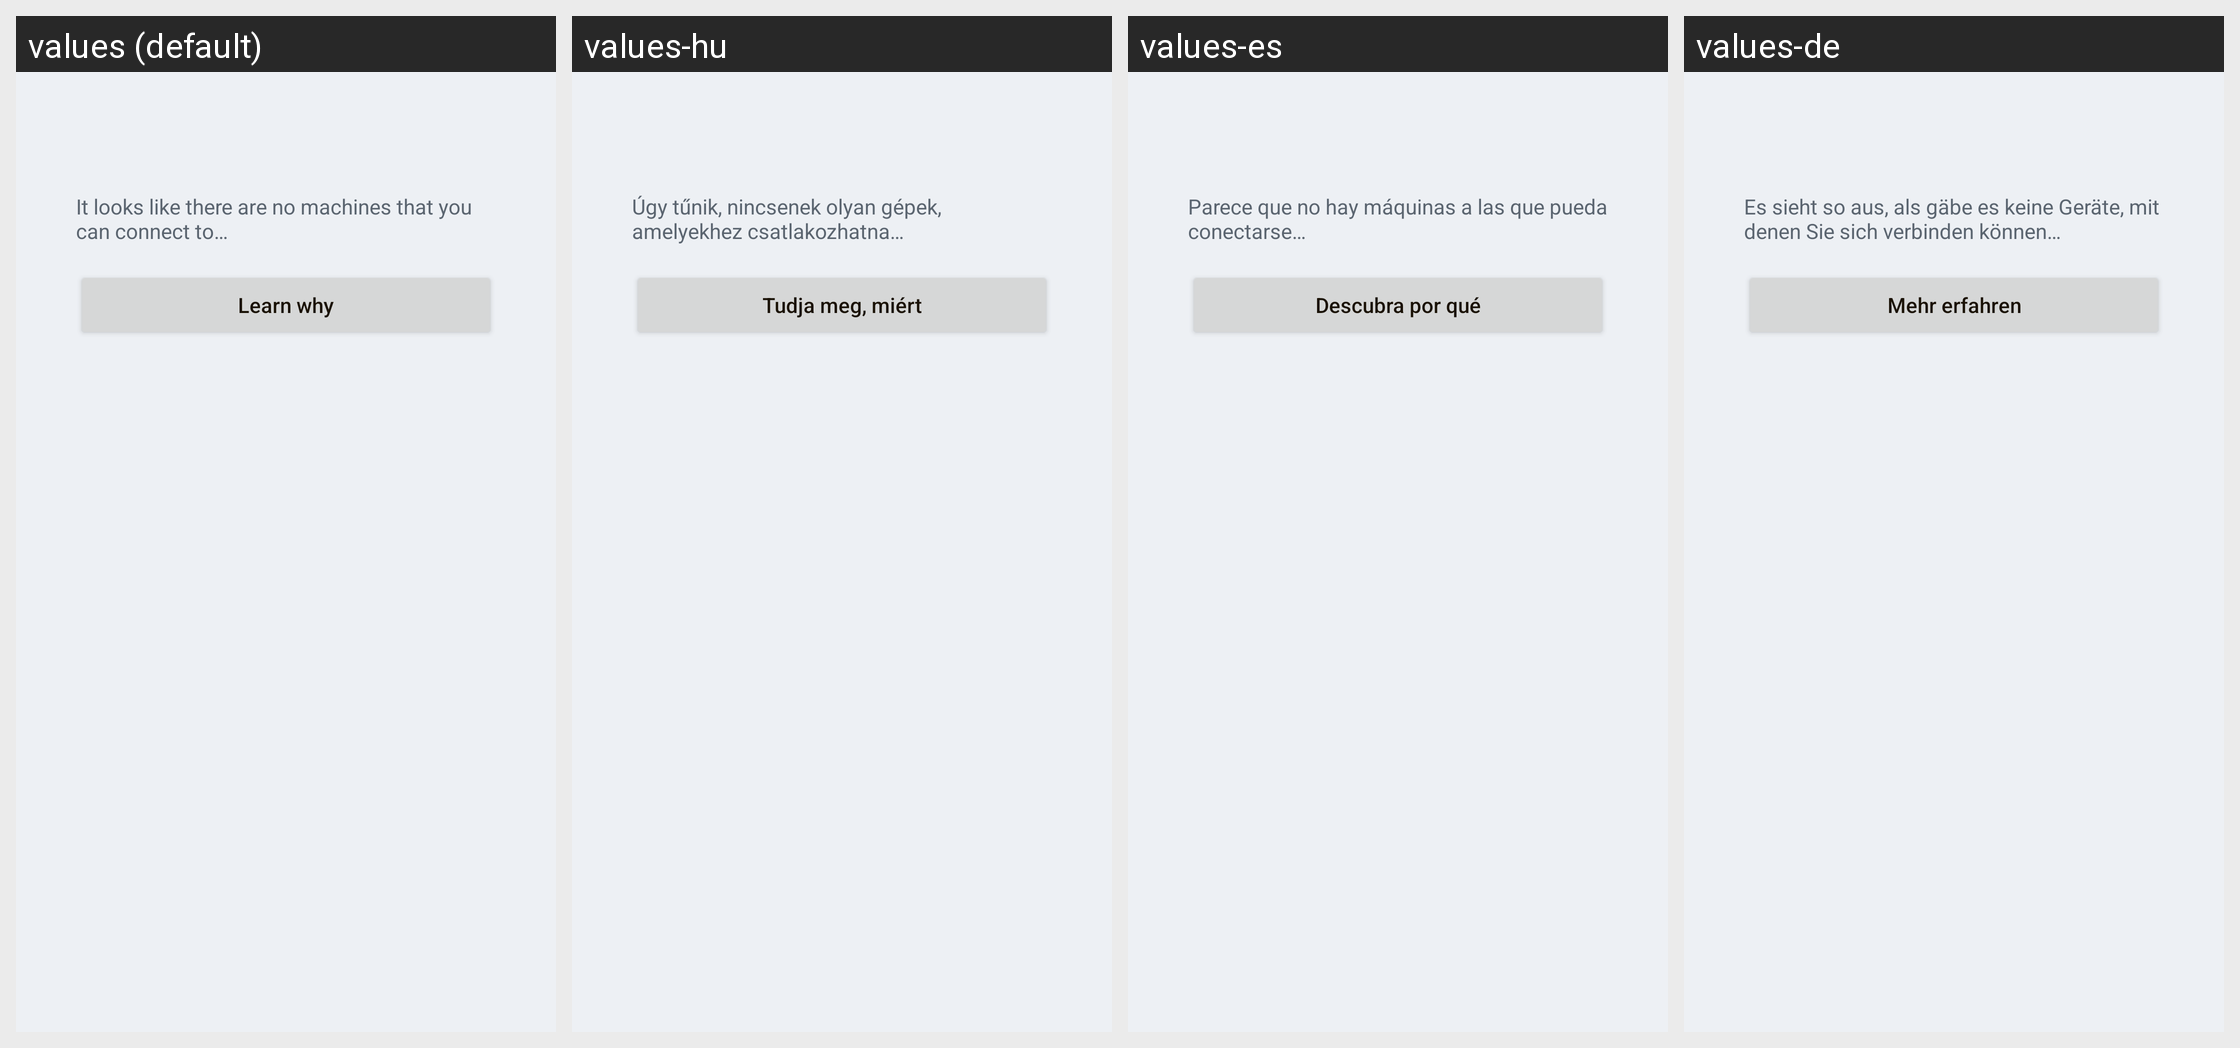

The Android screen above is rendered under several locales of the same app. Produce the string resources it draws, with the default and per-locale values.
Android screen res/layout/layout_zero_peer.xml rendered under 4 locales, left to right: values (default), values-hu, values-es, values-de. Device: Nexus 5 (rendered at 1080×1920; each locale shown at half size, 540×960, under a caption strip naming it); theme Theme.NetBird.
Other locales in the repository, not shown: values-fr, values-it, values-ja, values-pt, values-ru, values-zh-rCN.
Strings drawn on this screen, with the default value and each locale's value (text and hints the layout hard-codes, and strings that could not be matched under every locale, appear in the picture but are not listed):

zero_peers_no_machines
  values: It looks like there are no machines that you can connect to…
  values-hu: Úgy tűnik, nincsenek olyan gépek, amelyekhez csatlakozhatna…
  values-es: Parece que no hay máquinas a las que pueda conectarse…
  values-de: Es sieht so aus, als gäbe es keine Geräte, mit denen Sie sich verbinden können…

zero_peers_btn_learn_why
  values: Learn why
  values-hu: Tudja meg, miért
  values-es: Descubra por qué
  values-de: Mehr erfahren
